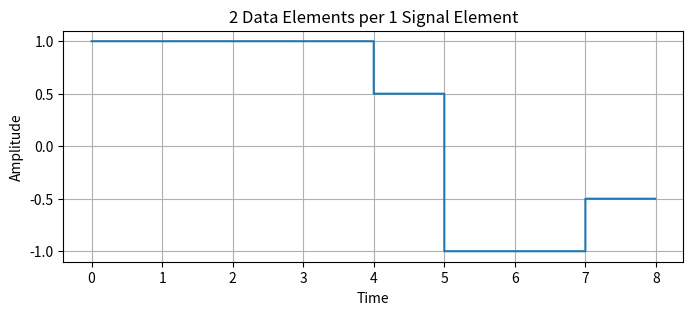

Recreate this plot in Python.
import numpy as np
import matplotlib.pyplot as plt

# Parameters
data = np.random.randint(0, 2, 16)  # Random binary data (0s and 1s)
bit_duration = 0.5  # Each signal element will represent 2 data elements
time_step = 0.01  # Time step for signal visualization
t = np.arange(0, len(data) * bit_duration, time_step)

# 2 Data Elements per 1 Signal Element
def two_data_per_one_signal(data):
    data_pairs = np.array_split(data, len(data) // 2)
    signal_mapping = {
        (0, 0): [-1],  # 00 -> -1
        (0, 1): [-0.5],  # 01 -> -0.5
        (1, 0): [0.5],   # 10 -> 0.5
        (1, 1): [1]      # 11 -> 1
    }
    signal = []
    for pair in data_pairs:
        signal += signal_mapping[tuple(pair)]
    return np.array(signal)

# Create signal
signal = two_data_per_one_signal(data)
t_signal = np.arange(0, len(signal) * bit_duration * 2, time_step)

# Plotting the signal
plt.figure(figsize=(8, 3))
plt.step(t_signal, np.repeat(signal, int(bit_duration / time_step * 2)), where='post')
plt.title('2 Data Elements per 1 Signal Element')
plt.ylabel('Amplitude')
plt.xlabel('Time')
plt.grid(True)
plt.show()
